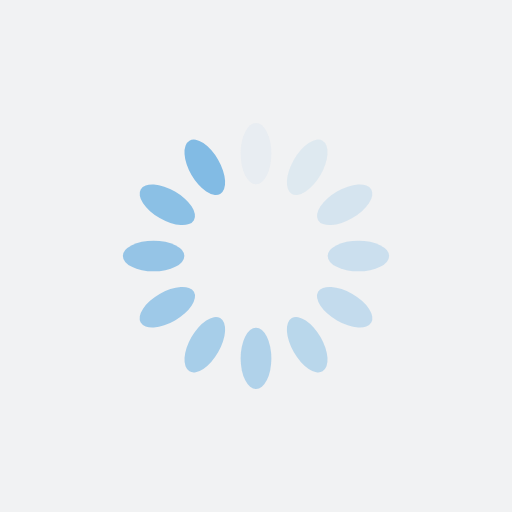
t = 0.00 s
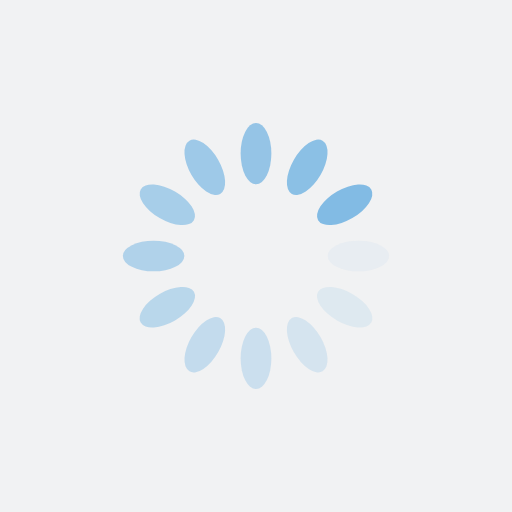
t = 0.25 s
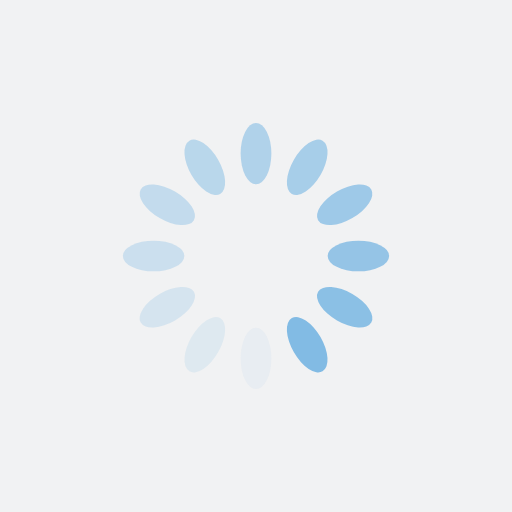
t = 0.50 s
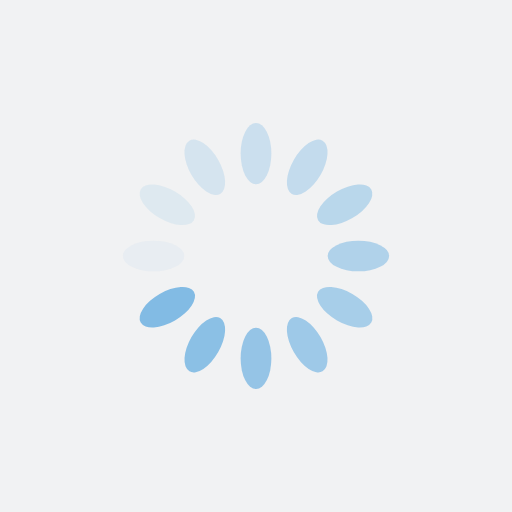
t = 0.75 s

The animated SVG that drew these frames (rendered in a browser with its animation timeline set to each time). Animation: 12 SMIL elements (animate=12); one cycle of 1.00 s, repeats indefinitely.

<?xml version="1.0" encoding="utf-8"?>
<svg xmlns="http://www.w3.org/2000/svg" xmlns:xlink="http://www.w3.org/1999/xlink" style="margin: auto; background: rgb(241, 242, 243); display: block; shape-rendering: auto;" width="110px" height="110px" viewBox="0 0 100 100" preserveAspectRatio="xMidYMid">
<g transform="rotate(0 50 50)">
  <rect x="47" y="24" rx="3" ry="6" width="6" height="12" fill="#82bbe4">
    <animate attributeName="opacity" values="1;0" keyTimes="0;1" dur="1s" begin="-0.9166666666666666s" repeatCount="indefinite"></animate>
  </rect>
</g><g transform="rotate(30 50 50)">
  <rect x="47" y="24" rx="3" ry="6" width="6" height="12" fill="#82bbe4">
    <animate attributeName="opacity" values="1;0" keyTimes="0;1" dur="1s" begin="-0.8333333333333334s" repeatCount="indefinite"></animate>
  </rect>
</g><g transform="rotate(60 50 50)">
  <rect x="47" y="24" rx="3" ry="6" width="6" height="12" fill="#82bbe4">
    <animate attributeName="opacity" values="1;0" keyTimes="0;1" dur="1s" begin="-0.75s" repeatCount="indefinite"></animate>
  </rect>
</g><g transform="rotate(90 50 50)">
  <rect x="47" y="24" rx="3" ry="6" width="6" height="12" fill="#82bbe4">
    <animate attributeName="opacity" values="1;0" keyTimes="0;1" dur="1s" begin="-0.6666666666666666s" repeatCount="indefinite"></animate>
  </rect>
</g><g transform="rotate(120 50 50)">
  <rect x="47" y="24" rx="3" ry="6" width="6" height="12" fill="#82bbe4">
    <animate attributeName="opacity" values="1;0" keyTimes="0;1" dur="1s" begin="-0.5833333333333334s" repeatCount="indefinite"></animate>
  </rect>
</g><g transform="rotate(150 50 50)">
  <rect x="47" y="24" rx="3" ry="6" width="6" height="12" fill="#82bbe4">
    <animate attributeName="opacity" values="1;0" keyTimes="0;1" dur="1s" begin="-0.5s" repeatCount="indefinite"></animate>
  </rect>
</g><g transform="rotate(180 50 50)">
  <rect x="47" y="24" rx="3" ry="6" width="6" height="12" fill="#82bbe4">
    <animate attributeName="opacity" values="1;0" keyTimes="0;1" dur="1s" begin="-0.4166666666666667s" repeatCount="indefinite"></animate>
  </rect>
</g><g transform="rotate(210 50 50)">
  <rect x="47" y="24" rx="3" ry="6" width="6" height="12" fill="#82bbe4">
    <animate attributeName="opacity" values="1;0" keyTimes="0;1" dur="1s" begin="-0.3333333333333333s" repeatCount="indefinite"></animate>
  </rect>
</g><g transform="rotate(240 50 50)">
  <rect x="47" y="24" rx="3" ry="6" width="6" height="12" fill="#82bbe4">
    <animate attributeName="opacity" values="1;0" keyTimes="0;1" dur="1s" begin="-0.25s" repeatCount="indefinite"></animate>
  </rect>
</g><g transform="rotate(270 50 50)">
  <rect x="47" y="24" rx="3" ry="6" width="6" height="12" fill="#82bbe4">
    <animate attributeName="opacity" values="1;0" keyTimes="0;1" dur="1s" begin="-0.16666666666666666s" repeatCount="indefinite"></animate>
  </rect>
</g><g transform="rotate(300 50 50)">
  <rect x="47" y="24" rx="3" ry="6" width="6" height="12" fill="#82bbe4">
    <animate attributeName="opacity" values="1;0" keyTimes="0;1" dur="1s" begin="-0.08333333333333333s" repeatCount="indefinite"></animate>
  </rect>
</g><g transform="rotate(330 50 50)">
  <rect x="47" y="24" rx="3" ry="6" width="6" height="12" fill="#82bbe4">
    <animate attributeName="opacity" values="1;0" keyTimes="0;1" dur="1s" begin="0s" repeatCount="indefinite"></animate>
  </rect>
</g>
<!-- [ldio] generated by https://loading.io/ --></svg>